Run: headless pygame with SDL's dummy video driver; simulated clock (each Clock.tick advances the game by its frame time, no real sleeping); random seed 0; keys injected as events and as key.get_pressed() state; no mouse input.
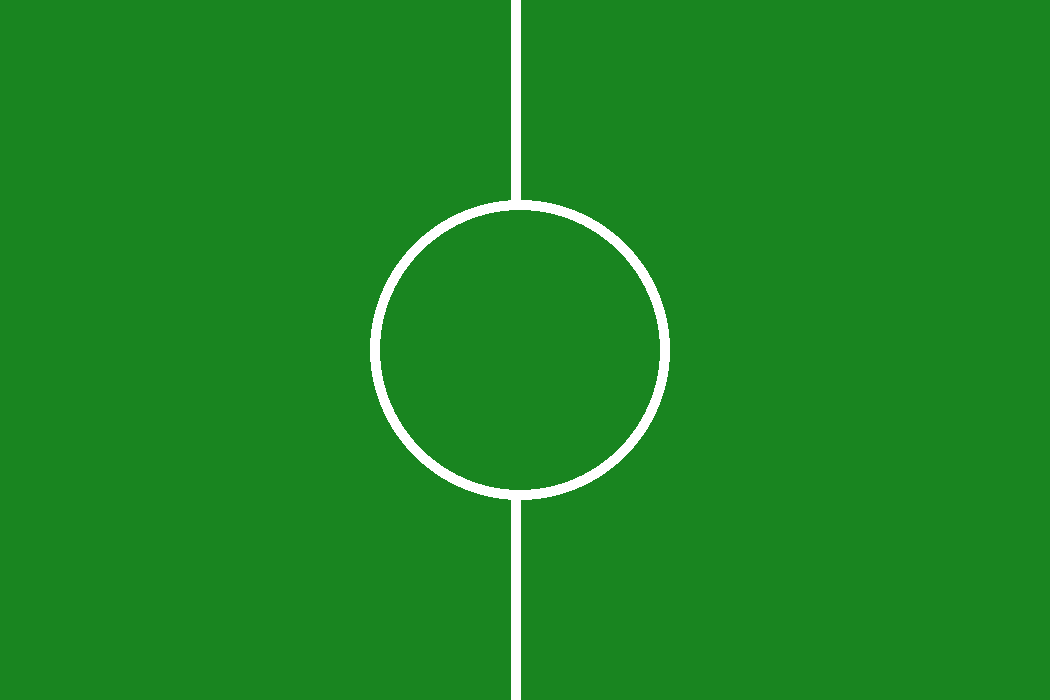
Frame 1 of 4 · flips 1–60 · no input
Frame 2 of 4 · flips 61–180 · tapped SPACE, RETURN · held RIGHT (→), D · screen unchanged from frame 1, image omitted
Frame 3 of 4 · flips 181–300 · held DOWN (↓), S · screen unchanged from frame 2, image omitted
Frame 4 of 4 · flips 301–420 · held LEFT (←), A, UP (↑), W · screen unchanged from frame 3, image omitted

The pygame program that drew these frames:

import pygame as pg
#from Clases import Figura, Raqueta, Pelota
pg.init()
x_display = 1050; y_display = 700
surface= pg.display.set_mode((x_display,y_display))
pg.display.set_caption("Pong")

game= True
while game:
    for eventos in pg.event.get():
        print(eventos)
        if eventos.type == pg.QUIT:
            game = False

    surface.fill(( 25, 133, 32))
    pg.draw.line(surface,(255,255,255),(515,0),(515,700),10)
    pg.draw.circle(surface,(255,255,255),(520,350), 150)
    pg.draw.circle(surface,( 25, 133, 32),(520,350), 140)
    

    pg.display.flip()


pg.quit()                
